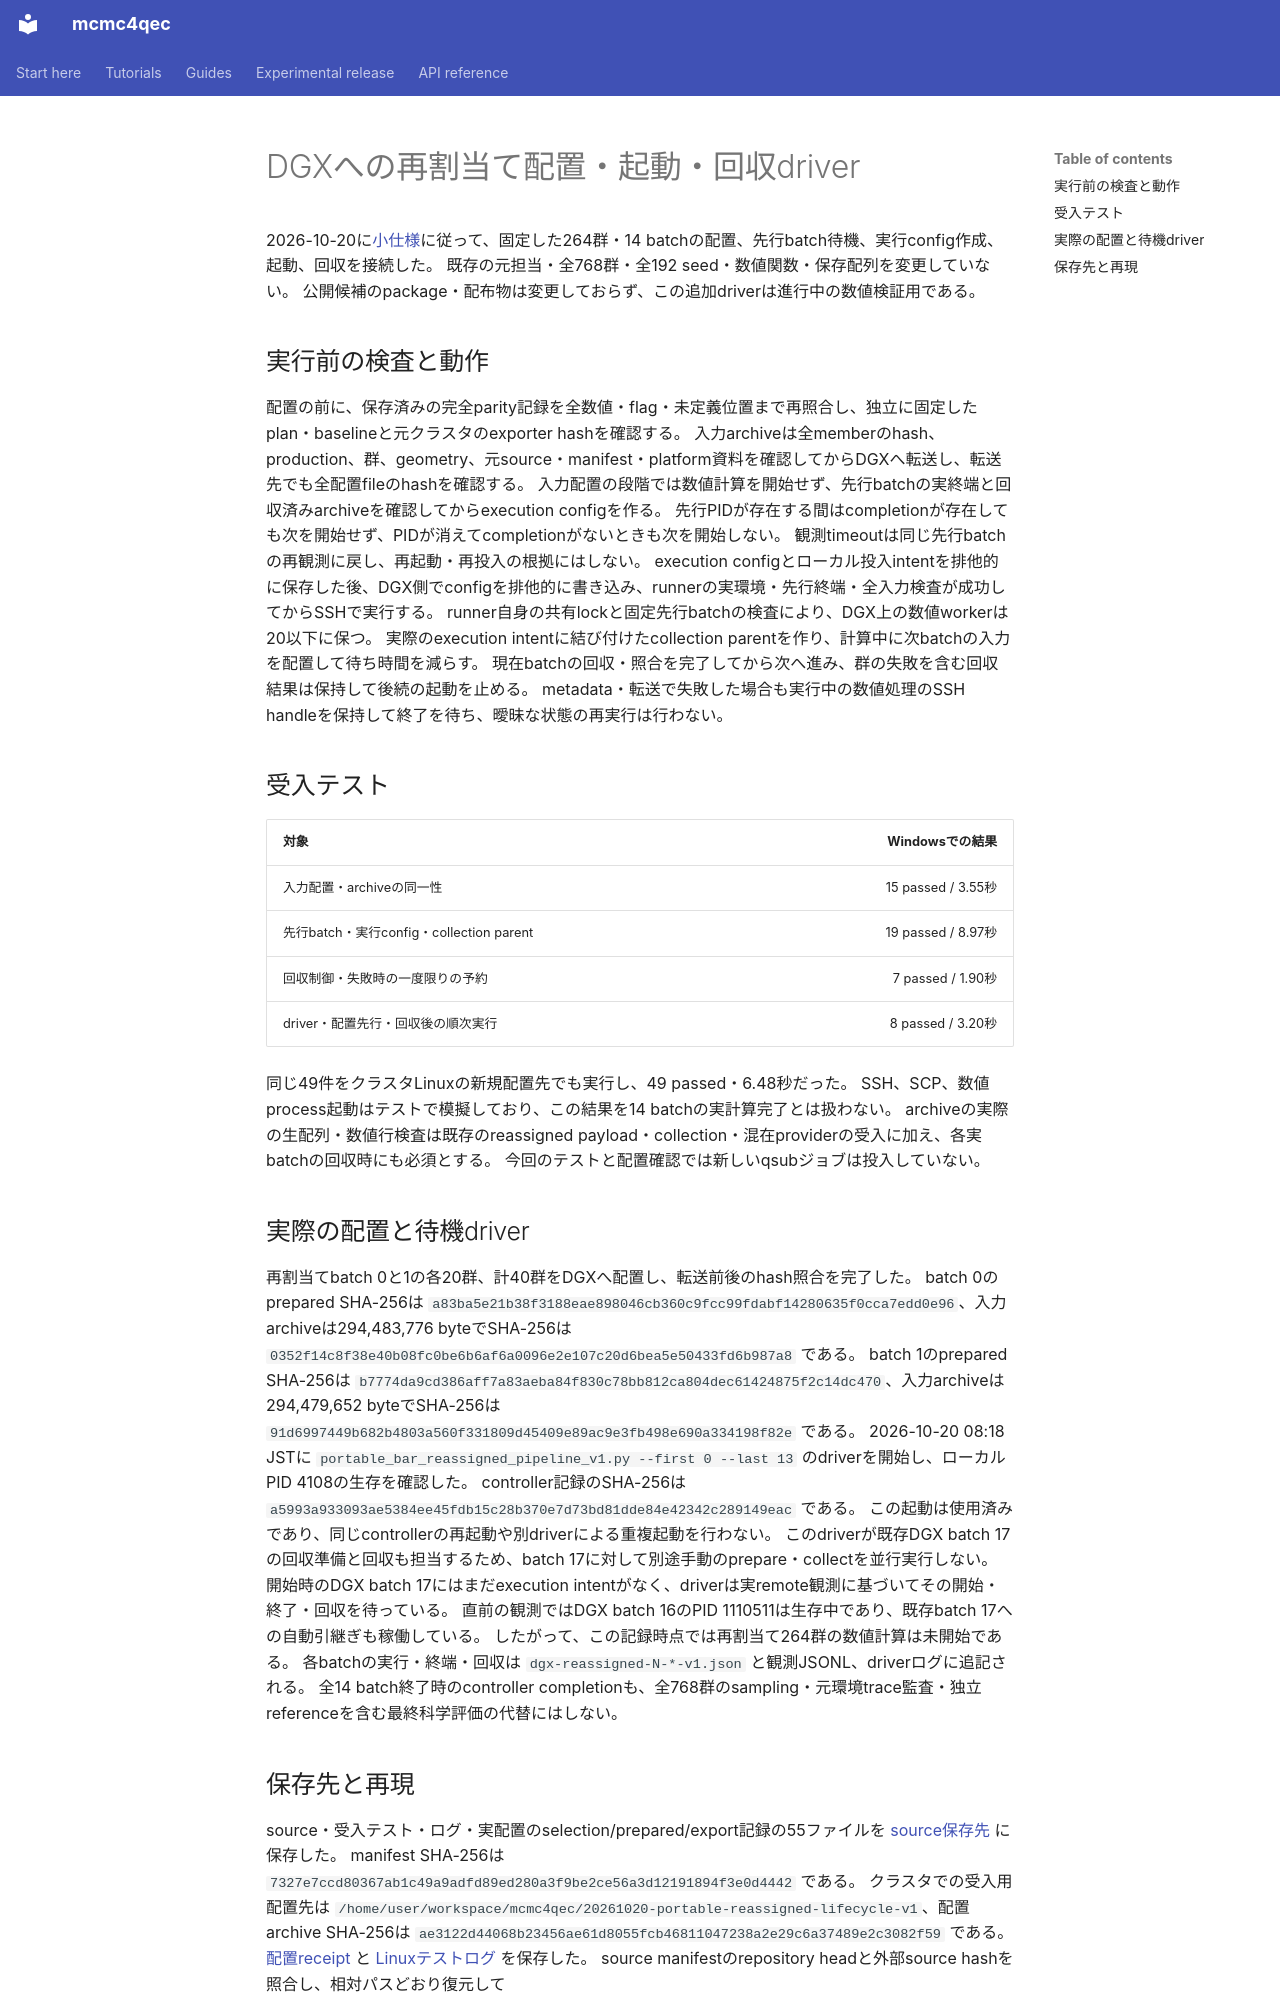

repository: junichiharuna/mcmc4qec · page: wp/portable_bar_reassigned_lifecycle_acceptance_2026-10-20_ja/index.html · generator: mkdocs

# DGXへの再割当て配置・起動・回収driver

2026-10-20に[小仕様](portable_bar_reassigned_deployment_spec_2026-10-20_ja.md)に従って、固定した264群・14 batchの配置、先行batch待機、実行config作成、起動、回収を接続した。
既存の元担当・全768群・全192 seed・数値関数・保存配列を変更していない。
公開候補のpackage・配布物は変更しておらず、この追加driverは進行中の数値検証用である。

## 実行前の検査と動作

配置の前に、保存済みの完全parity記録を全数値・flag・未定義位置まで再照合し、独立に固定したplan・baselineと元クラスタのexporter hashを確認する。
入力archiveは全memberのhash、production、群、geometry、元source・manifest・platform資料を確認してからDGXへ転送し、転送先でも全配置fileのhashを確認する。
入力配置の段階では数値計算を開始せず、先行batchの実終端と回収済みarchiveを確認してからexecution configを作る。
先行PIDが存在する間はcompletionが存在しても次を開始せず、PIDが消えてcompletionがないときも次を開始しない。
観測timeoutは同じ先行batchの再観測に戻し、再起動・再投入の根拠にはしない。
execution configとローカル投入intentを排他的に保存した後、DGX側でconfigを排他的に書き込み、runnerの実環境・先行終端・全入力検査が成功してからSSHで実行する。
runner自身の共有lockと固定先行batchの検査により、DGX上の数値workerは20以下に保つ。
実際のexecution intentに結び付けたcollection parentを作り、計算中に次batchの入力を配置して待ち時間を減らす。
現在batchの回収・照合を完了してから次へ進み、群の失敗を含む回収結果は保持して後続の起動を止める。
metadata・転送で失敗した場合も実行中の数値処理のSSH handleを保持して終了を待ち、曖昧な状態の再実行は行わない。

## 受入テスト

| 対象 | Windowsでの結果 |
|---|---:|
| 入力配置・archiveの同一性 | 15 passed / 3.55秒 |
| 先行batch・実行config・collection parent | 19 passed / 8.97秒 |
| 回収制御・失敗時の一度限りの予約 | 7 passed / 1.90秒 |
| driver・配置先行・回収後の順次実行 | 8 passed / 3.20秒 |

同じ49件をクラスタLinuxの新規配置先でも実行し、49 passed・6.48秒だった。
SSH、SCP、数値process起動はテストで模擬しており、この結果を14 batchの実計算完了とは扱わない。
archiveの実際の生配列・数値行検査は既存のreassigned payload・collection・混在providerの受入に加え、各実batchの回収時にも必須とする。
今回のテストと配置確認では新しいqsubジョブは投入していない。

## 実際の配置と待機driver

再割当てbatch 0と1の各20群、計40群をDGXへ配置し、転送前後のhash照合を完了した。
batch 0のprepared SHA-256は `a83ba5e21b38f3188eae898046cb360c9fcc99fdabf14280635f0cca7edd0e96`、入力archiveは294,483,776 byteでSHA-256は `0352f14c8f38e40b08fc0be6b6af6a0096e2e107c20d6bea5e50433fd6b987a8` である。
batch 1のprepared SHA-256は `b7774da9cd386aff7a83aeba84f830c78bb812ca804dec61424875f2c14dc470`、入力archiveは294,479,652 byteでSHA-256は `91d6997449b682b4803a560f331809d45409e89ac9e3fb498e690a334198f82e` である。
2026-10-20 08:18 JSTに `portable_bar_reassigned_pipeline_v1.py --first 0 --last 13` のdriverを開始し、ローカルPID 4108の生存を確認した。
controller記録のSHA-256は `a5993a933093ae5384ee45fdb15c28b370e7d73bd81dde84e42342c289149eac` である。
この起動は使用済みであり、同じcontrollerの再起動や別driverによる重複起動を行わない。
このdriverが既存DGX batch 17の回収準備と回収も担当するため、batch 17に対して別途手動のprepare・collectを並行実行しない。
開始時のDGX batch 17にはまだexecution intentがなく、driverは実remote観測に基づいてその開始・終了・回収を待っている。
直前の観測ではDGX batch 16のPID 1110511は生存中であり、既存batch 17への自動引継ぎも稼働している。
したがって、この記録時点では再割当て264群の数値計算は未開始である。
各batchの実行・終端・回収は `dgx-reassigned-N-*-v1.json` と観測JSONL、driverログに追記される。
全14 batch終了時のcontroller completionも、全768群のsampling・元環境trace監査・独立referenceを含む最終科学評価の代替にはしない。
